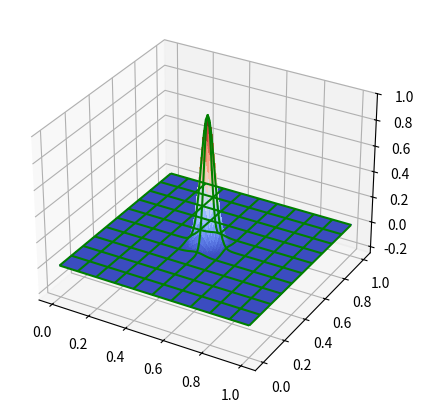

Recreate this plot in Python. (Note: this script raises an exception after producing the figure.)
import numpy as np
import matplotlib.pyplot as plt
from matplotlib import cm, animation
import copy

# ── physical / numerical parameters ────────────────────────────────────────────
L   = 1.0          # domain length
dx  = 0.01         # spatial step
c   = 1.0          # wave speed
dt  = 0.707 * dx / c      # CFL-limited time step
nsteps = 199               # number of time steps

# ── grid and initial field ─────────────────────────────────────────────────────
x  = np.arange(0, L + dx, dx)
y  = np.arange(0, L + dx, dx)
xx, yy = np.meshgrid(x, y)

npts = len(x)
f = np.zeros((npts, npts, 3))

xc, w = 0.5, 0.05   # Gaussian centre and width
f[:, :, 0] = np.exp(-((xx - xc)**2 + (yy - xc)**2) / w**2)

# first “kick” for leap-frog
f[1:-1, 1:-1, 1] = f[1:-1, 1:-1, 0] + 0.5 * c**2 * (
    (f[:-2, 1:-1, 0] + f[2:, 1:-1, 0] - 2*f[1:-1, 1:-1, 0]) +
    (f[1:-1, :-2, 0] + f[1:-1, 2:, 0] - 2*f[1:-1, 1:-1, 0])
) * (dt / dx)**2

# ── figure / writer setup ──────────────────────────────────────────────────────
fig = plt.figure(figsize=(6, 5))
ax  = fig.add_subplot(projection='3d')
surf = ax.plot_surface(xx, yy, f[:, :, 0],
                       rstride=1, cstride=1, cmap=cm.coolwarm,
                       linewidth=0, antialiased=False)
wire = ax.plot_wireframe(xx, yy, f[:, :, 0],
                         rstride=10, cstride=10, color='green')
ax.set_zlim(-0.25, 1.0)

writer = animation.FFMpegWriter(fps=30, bitrate=2400)

# ── time stepping + frame capture ──────────────────────────────────────────────
with writer.saving(fig, "wave_2d.mp4", dpi=150):
    for k in range(nsteps):
        # leap-frog update to f[:,:,2]
        f[1:-1, 1:-1, 2] = -f[1:-1, 1:-1, 0] + 2*f[1:-1, 1:-1, 1] + c**2 * (
            (f[:-2, 1:-1, 1] + f[2:, 1:-1, 1] - 2*f[1:-1, 1:-1, 1]) +
            (f[1:-1, :-2, 1] + f[1:-1, 2:, 1] - 2*f[1:-1, 1:-1, 1])
        ) * (dt / dx)**2

        # roll time planes
        f[:, :, 0], f[:, :, 1] = f[:, :, 1], f[:, :, 2]

        # update surface & wireframe
        surf.remove(); wire.remove()
        surf = ax.plot_surface(xx, yy, f[:, :, 1],
                               rstride=1, cstride=1, cmap=cm.coolwarm,
                               linewidth=0, antialiased=False)
        wire = ax.plot_wireframe(xx, yy, f[:, :, 1],
                                 rstride=10, cstride=10, color='green')
        ax.set_title(f"t = {k*dt:.2f}")
        writer.grab_frame()

plt.close(fig)
print("Saved → wave_2d.mp4")
